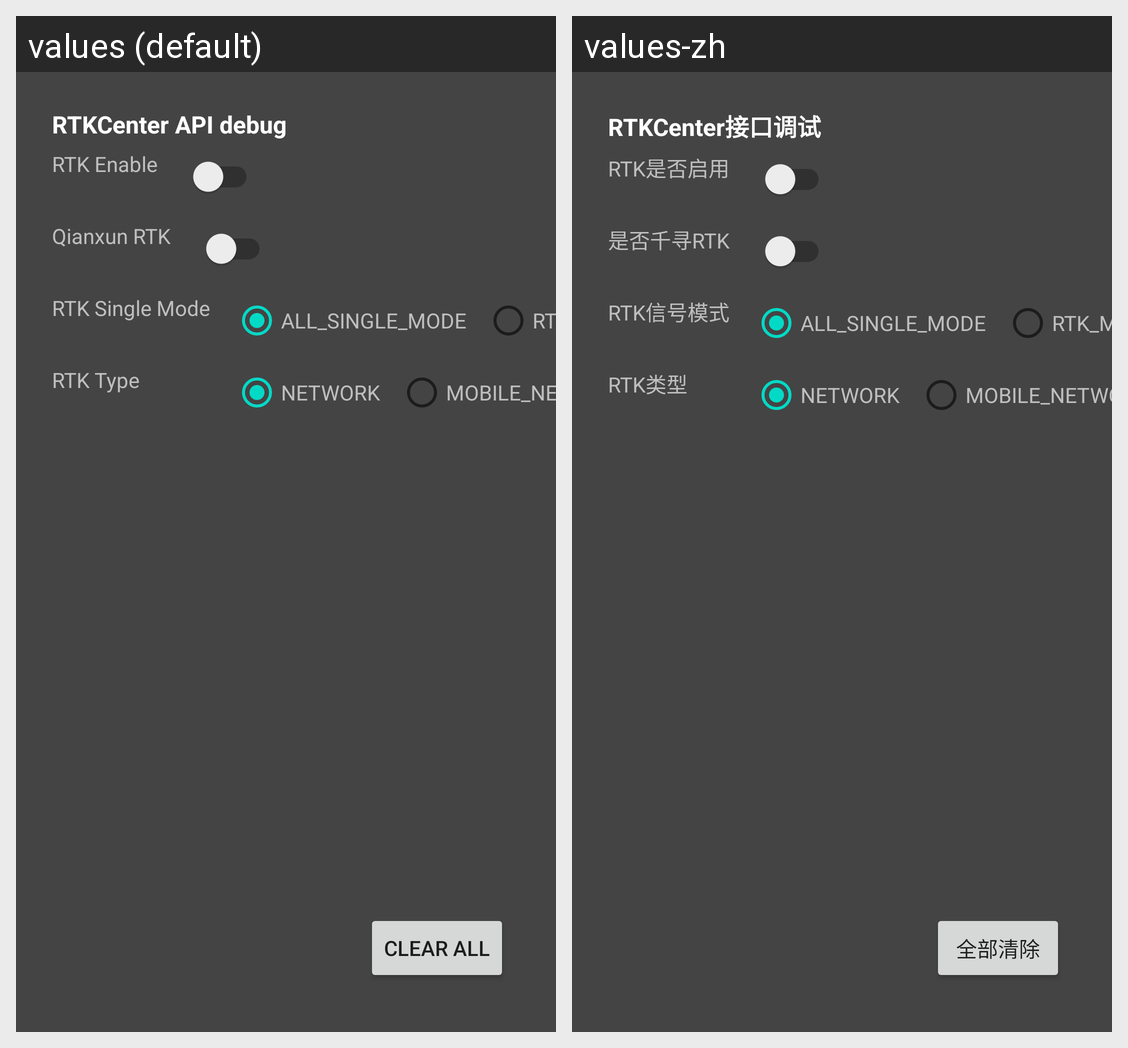

The same Android screen rendered under two of its app's locales, left to right. List the strings drawn on it with the default value and each locale's translation.
Android screen res/layout/fragment_rtkcenter.xml rendered under 2 locales, left to right: values (default), values-zh. Device: Nexus 5 (rendered at 1080×1920; each locale shown at half size, 540×960, under a caption strip naming it); theme Theme.MaterialComponents.DayNight.NoActionBar.
Strings drawn on this screen, with the default value and each locale's value (text and hints the layout hard-codes, and strings that could not be matched under every locale, appear in the picture but are not listed):

debug_rtkcenter_title
  values: RTKCenter API debug
  values-zh: RTKCenter接口调试

debug_rtk_module_enable
  values: RTK Enable
  values-zh: RTK是否启用

debug_qianxun_rtk
  values: Qianxun RTK
  values-zh: 是否千寻RTK

debug_text_rtk_mode
  values: RTK Single Mode
  values-zh: RTK信号模式

debug_text_rtk_type
  values: RTK Type
  values-zh: RTK类型

debug_clear_all
  values: Clear All
  values-zh: 全部清除
